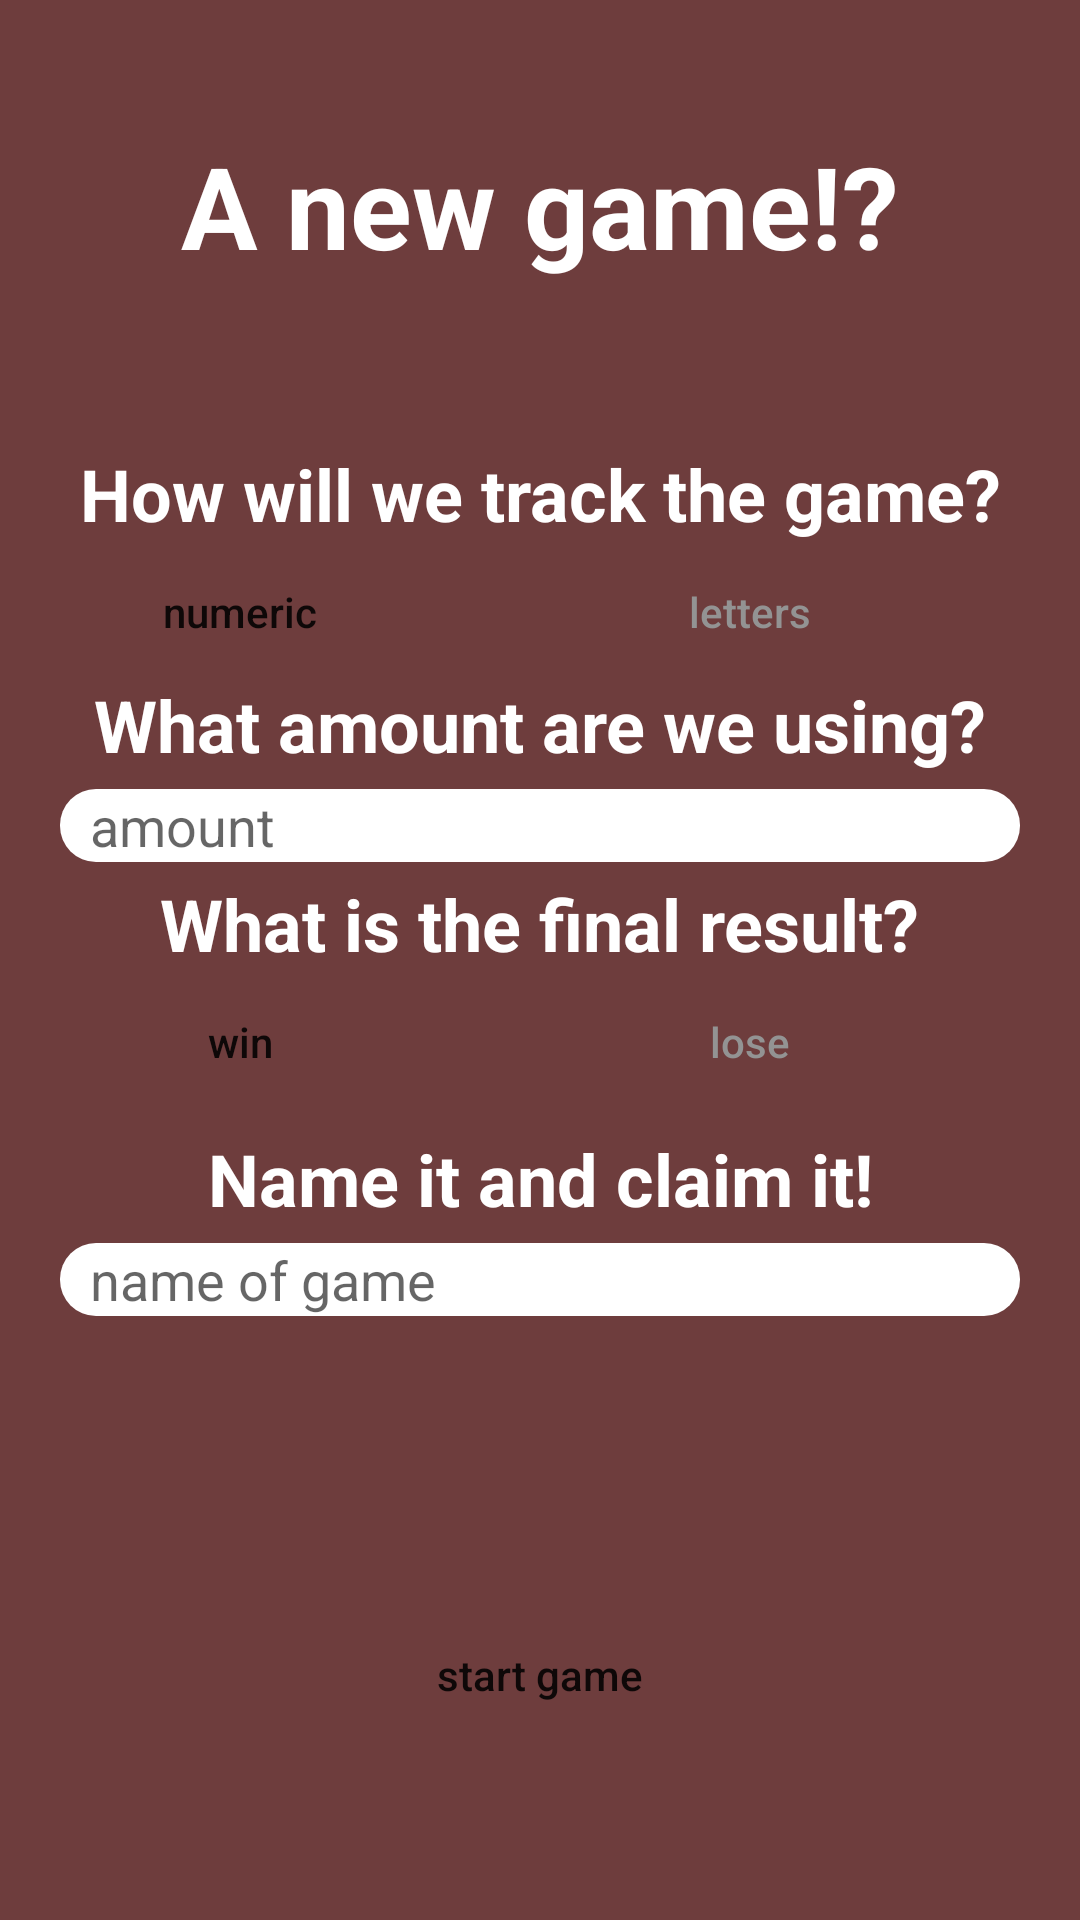

Reconstruct the res/layout file that produces this screen, plus the resources it refers to.
<!-- AndroidManifest.xml: application theme AppTheme -->
<!-- res/layout/fragment_start_game_rules.xml -->
<?xml version="1.0" encoding="utf-8"?>
<androidx.constraintlayout.widget.ConstraintLayout xmlns:android="http://schemas.android.com/apk/res/android"
    xmlns:app="http://schemas.android.com/apk/res-auto"
    xmlns:tools="http://schemas.android.com/tools"
    android:layout_width="match_parent"
    android:layout_height="match_parent"
    android:background="@color/darkred"
    android:paddingStart="20dp"
    android:paddingLeft="20dp"
    android:paddingEnd="20dp"
    android:paddingRight="20dp"
    tools:context=".fragments.StartGameRulesFragment">

    <TextView
        android:id="@+id/tvWelcome"
        android:layout_width="wrap_content"
        android:layout_height="wrap_content"
        android:text="@string/a_new_game"
        android:textColor="#FFFFFF"
        android:textSize="38sp"
        android:textStyle="bold"
        app:layout_constraintBottom_toBottomOf="parent"
        app:layout_constraintEnd_toEndOf="parent"
        app:layout_constraintStart_toStartOf="parent"
        app:layout_constraintTop_toTopOf="parent"
        app:layout_constraintVertical_bias="0.073" />

    <TextView
        android:id="@+id/tvTrackGameHint"
        android:layout_width="wrap_content"
        android:layout_height="wrap_content"
        android:text="@string/track_game_hint"
        android:textColor="#FFFFFF"
        android:textSize="24sp"
        android:textStyle="bold"
        app:layout_constraintBottom_toBottomOf="parent"
        app:layout_constraintEnd_toEndOf="parent"
        app:layout_constraintStart_toStartOf="parent"
        app:layout_constraintTop_toTopOf="parent"
        app:layout_constraintVertical_bias="0.244" />

    <Button
        android:id="@+id/btnNumeric"
        android:layout_width="0dp"
        android:layout_height="32dp"
        android:layout_marginEnd="20dp"
        android:background="@drawable/rounded_drawable"
        android:backgroundTint="#FFFFFF"
        android:elevation="5dp"
        android:text="@string/numeric"
        android:textAllCaps="false"
        app:layout_constraintBottom_toBottomOf="parent"
        app:layout_constraintEnd_toStartOf="@+id/btnLetters"
        app:layout_constraintHorizontal_bias="1.0"
        app:layout_constraintStart_toStartOf="parent"
        app:layout_constraintTop_toTopOf="parent"
        app:layout_constraintVertical_bias="0.309" />

    <Button
        android:id="@+id/btnLetters"
        android:layout_width="180dp"
        android:layout_height="32dp"
        android:background="@drawable/rounded_drawable"
        android:backgroundTint="#FFFFFF"
        android:elevation="5dp"
        android:text="@string/letters"
        android:textAllCaps="false"
        android:textColor="#939393"
        app:layout_constraintBottom_toBottomOf="parent"
        app:layout_constraintEnd_toEndOf="parent"
        app:layout_constraintHorizontal_bias="1"
        app:layout_constraintStart_toStartOf="parent"
        app:layout_constraintTop_toTopOf="parent"
        app:layout_constraintVertical_bias="0.309" />

    <EditText
        android:id="@+id/etAmount"
        android:layout_width="0dp"
        android:layout_height="wrap_content"
        android:layout_gravity="center"
        android:background="@drawable/edit_text_drawable"
        android:ems="10"
        android:hint="@string/numeric_input_hint"
        android:inputType="textPersonName"
        android:paddingStart="10dp"
        android:paddingLeft="10dp"
        android:paddingEnd="10dp"
        android:paddingRight="10dp"
        app:layout_constraintBottom_toBottomOf="parent"
        app:layout_constraintEnd_toEndOf="parent"
        app:layout_constraintHorizontal_bias="1"
        app:layout_constraintStart_toStartOf="parent"
        app:layout_constraintTop_toTopOf="parent"
        app:layout_constraintVertical_bias="0.427" />

    <TextView
        android:id="@+id/tvGameEndHint"
        android:layout_width="wrap_content"
        android:layout_height="wrap_content"
        android:text="@string/game_end_hint"
        android:textColor="#FFFFFF"
        android:textSize="24sp"
        android:textStyle="bold"
        app:layout_constraintBottom_toBottomOf="parent"
        app:layout_constraintEnd_toEndOf="parent"
        app:layout_constraintStart_toStartOf="parent"
        app:layout_constraintTop_toTopOf="parent"
        app:layout_constraintVertical_bias="0.48" />

    <Button
        android:id="@+id/btnLose"
        android:layout_width="180dp"
        android:layout_height="32dp"
        android:background="@drawable/rounded_drawable"
        android:backgroundTint="#FFFFFF"
        android:elevation="5dp"
        android:text="@string/lose"
        android:textAllCaps="false"
        android:textColor="#939393"
        app:layout_constraintBottom_toBottomOf="parent"
        app:layout_constraintEnd_toEndOf="parent"
        app:layout_constraintHorizontal_bias="1"
        app:layout_constraintStart_toStartOf="parent"
        app:layout_constraintTop_toTopOf="parent"
        app:layout_constraintVertical_bias="0.545" />

    <Button
        android:id="@+id/btnWin"
        android:layout_width="0dp"
        android:layout_height="32dp"
        android:layout_marginEnd="20dp"
        android:background="@drawable/rounded_drawable"
        android:backgroundTint="#FFFFFF"
        android:elevation="5dp"
        android:text="@string/win"
        android:textAllCaps="false"
        app:layout_constraintBottom_toBottomOf="parent"
        app:layout_constraintEnd_toStartOf="@+id/btnLetters"
        app:layout_constraintHorizontal_bias="1.0"
        app:layout_constraintStart_toStartOf="parent"
        app:layout_constraintTop_toTopOf="parent"
        app:layout_constraintVertical_bias="0.545" />

    <TextView
        android:id="@+id/tvGameNameHint"
        android:layout_width="wrap_content"
        android:layout_height="wrap_content"
        android:text="@string/game_name_hint"
        android:textColor="#FFFFFF"
        android:textSize="24sp"
        android:textStyle="bold"
        app:layout_constraintBottom_toBottomOf="parent"
        app:layout_constraintEnd_toEndOf="parent"
        app:layout_constraintStart_toStartOf="parent"
        app:layout_constraintTop_toTopOf="parent"
        app:layout_constraintVertical_bias="0.62" />

    <EditText
        android:id="@+id/etGameName"
        android:layout_width="0dp"
        android:layout_height="wrap_content"
        android:layout_gravity="center"
        android:background="@drawable/edit_text_drawable"
        android:ems="10"
        android:hint="@string/game_name"
        android:inputType="textPersonName"
        android:paddingStart="10dp"
        android:paddingLeft="10dp"
        android:paddingEnd="10dp"
        android:paddingRight="10dp"
        app:layout_constraintBottom_toBottomOf="parent"
        app:layout_constraintEnd_toEndOf="parent"
        app:layout_constraintHorizontal_bias="1"
        app:layout_constraintStart_toStartOf="parent"
        app:layout_constraintTop_toTopOf="parent"
        app:layout_constraintVertical_bias="0.673" />

    <TextView
        android:id="@+id/tvConditionHint"
        android:layout_width="wrap_content"
        android:layout_height="wrap_content"
        android:text="@string/numeric_hint"
        android:textColor="#FFFFFF"
        android:textSize="24sp"
        android:textStyle="bold"
        app:layout_constraintBottom_toBottomOf="parent"
        app:layout_constraintEnd_toEndOf="parent"
        app:layout_constraintStart_toStartOf="parent"
        app:layout_constraintTop_toTopOf="parent"
        app:layout_constraintVertical_bias="0.371" />

    <Button
        android:id="@+id/btnCreate"
        android:layout_width="0dp"
        android:layout_height="32dp"
        android:background="@drawable/rounded_drawable"
        android:backgroundTint="#FFFFFF"
        android:elevation="5dp"
        android:text="@string/start_game"
        android:textAllCaps="false"
        app:layout_constraintBottom_toBottomOf="parent"
        app:layout_constraintEnd_toEndOf="parent"
        app:layout_constraintStart_toStartOf="parent"
        app:layout_constraintTop_toTopOf="parent"
        app:layout_constraintVertical_bias="0.892" />

</androidx.constraintlayout.widget.ConstraintLayout>
<!-- resources referenced by this layout -->
<resources>
  <item name="darkred" type="color">#6E3D3D</item>
  <!-- drawable edit_text_drawable (drawable) -->
  <?xml version="1.0" encoding="UTF-8"?>
  <selector
      xmlns:android="http://schemas.android.com/apk/res/android">
  
      <item android:state_focused="true" >
          <shape android:shape="rectangle">
              <gradient
                  android:startColor="#FFFFFF"
                  android:endColor="#FFFFFF"
                  android:angle="270" />
              <stroke
                  android:width="3dp"
                  android:color="#F8B334" />
              <corners
                  android:radius="12dp" />
          </shape>
      </item>
      <item>
          <shape android:shape="rectangle">
              <gradient
                  android:startColor="#FFFFFF"
                  android:endColor="#FFFFFF"
                  android:angle="270" />
              <stroke
                  android:width="0dp"
                  android:color="#000000" />
              <corners
                  android:radius="12dp" />
          </shape>
      </item>
  </selector>
  <string name="a_new_game">A new game!?</string>
  <string name="game_end_hint">What is the final result?</string>
  <string name="game_name">name of game</string>
  <string name="game_name_hint">Name it and claim it!</string>
  <string name="letters">letters</string>
  <string name="lose">lose</string>
  <string name="numeric">numeric</string>
  <string name="numeric_hint">What amount are we using?</string>
  <string name="numeric_input_hint">amount</string>
  <string name="start_game">start game</string>
  <string name="track_game_hint">How will we track the game?</string>
  <string name="win">win</string>
  <style name="AppTheme" parent="Theme.AppCompat.Light.DarkActionBar">
          
          <item name="colorPrimary">@color/disabled</item>
          <item name="colorPrimaryDark">@color/disabled</item>
          <item name="colorAccent">@color/disabled</item>
      </style>
  <item name="disabled" type="color">#808080</item>
</resources>
